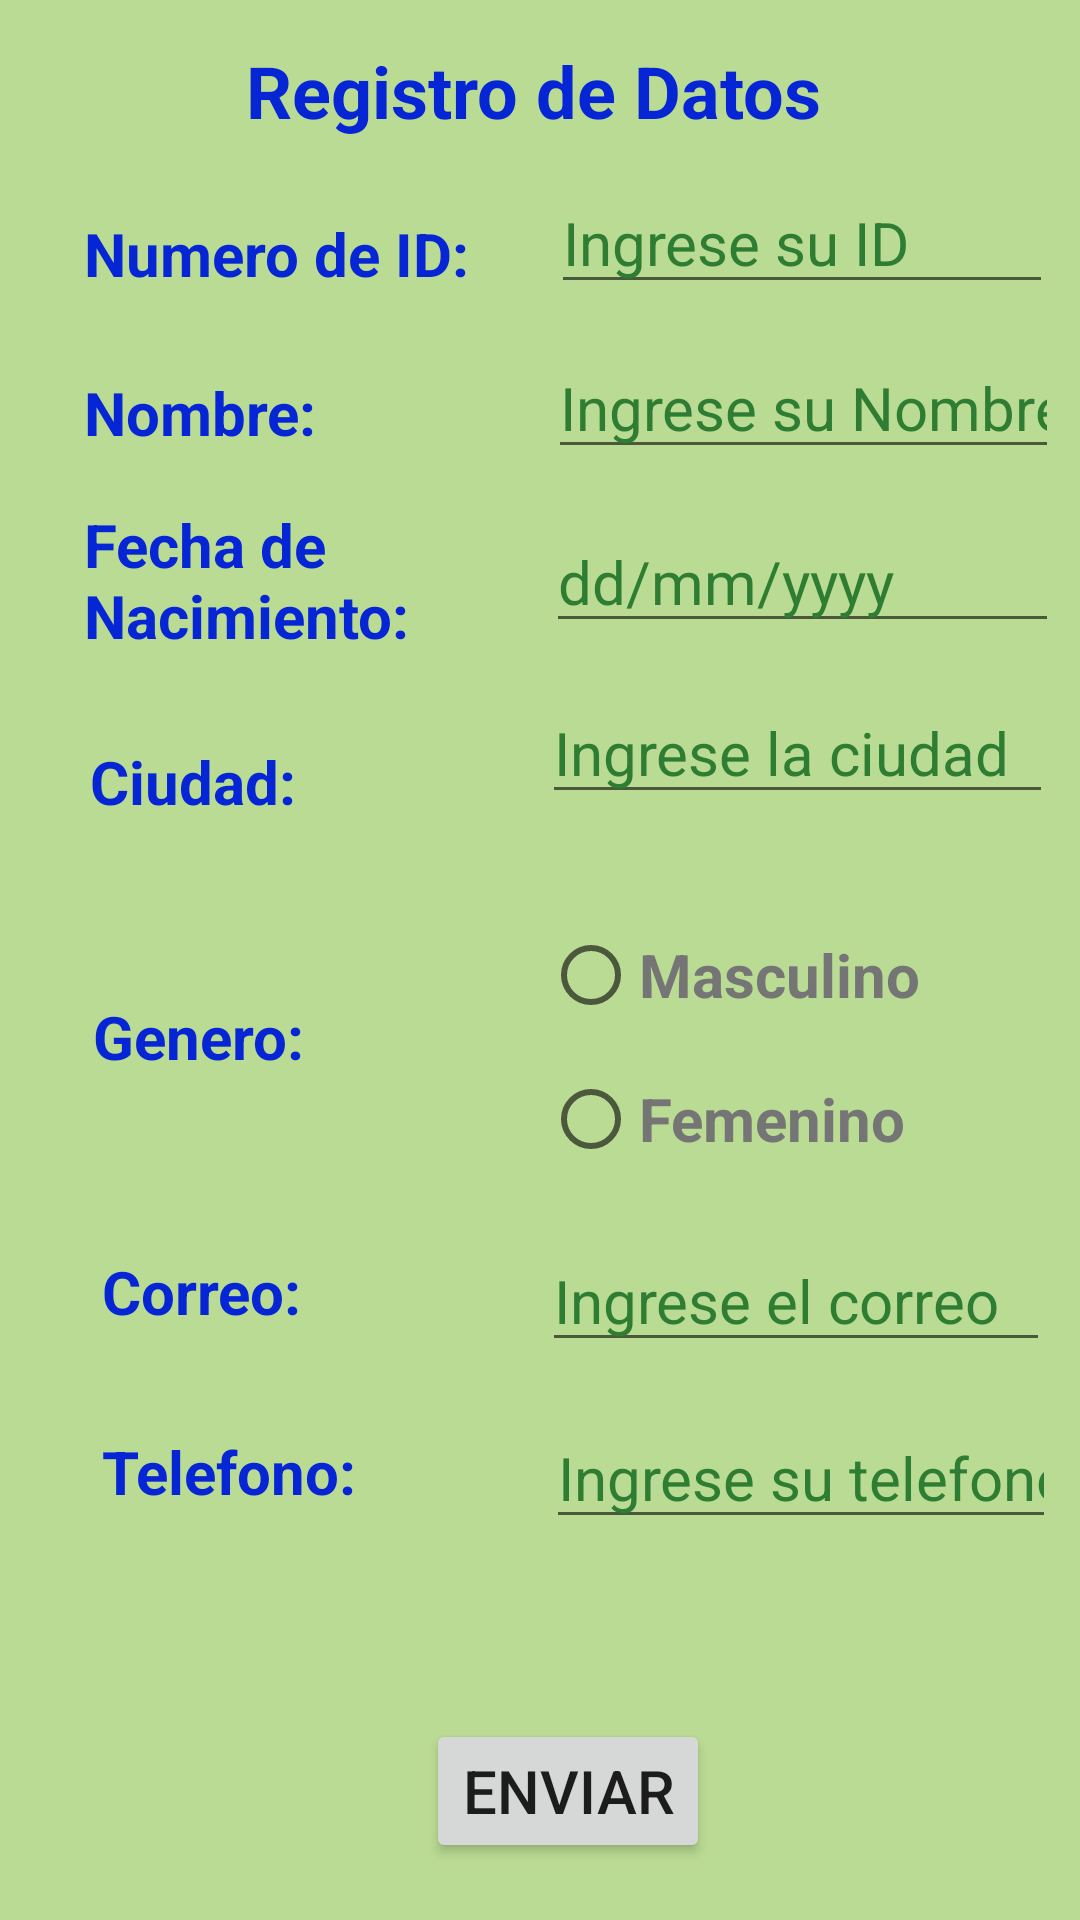

Write the Android layout XML for this screen, with the resource values it uses.
<!-- AndroidManifest.xml: application theme Theme.AppDatos -->
<!-- res/layout/activity_main.xml -->
<?xml version="1.0" encoding="utf-8"?>
<RelativeLayout xmlns:android="http://schemas.android.com/apk/res/android"
    xmlns:app="http://schemas.android.com/apk/res-auto"
    xmlns:tools="http://schemas.android.com/tools"
    android:layout_width="match_parent"
    android:layout_height="match_parent"
    android:background="#978BC34A"
    tools:context=".MainActivity">

    <TextView
        android:id="@+id/lbltitulo"
        android:layout_width="match_parent"
        android:layout_height="wrap_content"
        android:layout_alignParentStart="true"
        android:layout_alignParentTop="true"
        android:layout_alignParentEnd="true"
        android:layout_marginStart="-2dp"
        android:layout_marginTop="14dp"
        android:layout_marginEnd="3dp"
        android:text="@string/lbl_titulo"
        android:textAlignment="center"
        android:textColor="#0626D5"
        android:textSize="24sp"
        android:textStyle="bold" />

    <EditText
        android:id="@+id/txtnemeroID"
        android:layout_width="217dp"
        android:layout_height="wrap_content"
        android:layout_below="@+id/lbltitulo"
        android:layout_alignParentEnd="true"
        android:layout_marginStart="27dp"
        android:layout_marginTop="11dp"
        android:layout_marginEnd="9dp"
        android:layout_toEndOf="@+id/lblnumeroID"
        android:autofillHints="none"
        android:ems="10"
        android:hint="@string/txt_numeroid"
        android:inputType="number"
        android:textColor="#000000"
        android:textColorHint="#2E7D32"
        android:textSize="20sp" />

    <EditText
        android:id="@+id/txtnombre"
        android:layout_width="200dp"
        android:layout_height="wrap_content"
        android:layout_below="@+id/txtnemeroID"
        android:layout_alignParentEnd="true"
        android:layout_marginStart="77dp"
        android:layout_marginTop="11dp"
        android:layout_marginEnd="7dp"
        android:layout_toEndOf="@+id/lblnombre"
        android:autofillHints="none"
        android:ems="10"
        android:hint="@string/txt_nombre"
        android:inputType="textPersonName"
        android:textColor="#000000"
        android:textColorHint="#2E7D32"
        android:textSize="20sp" />

    <TextView
        android:id="@+id/lblfechanac"
        android:layout_width="120dp"
        android:layout_height="54dp"
        android:layout_alignParentStart="true"
        android:layout_alignParentTop="true"
        android:layout_marginStart="28dp"
        android:layout_marginTop="168dp"
        android:text="@string/lbl_fechanac"
        android:textColor="#0626D5"
        android:textSize="20sp"
        android:textStyle="bold" />

    <TextView
        android:id="@+id/lblcorreo"
        android:layout_width="wrap_content"
        android:layout_height="wrap_content"
        android:layout_alignParentStart="true"
        android:layout_alignParentTop="true"
        android:layout_centerVertical="true"
        android:layout_marginStart="34dp"
        android:layout_marginTop="417dp"
        android:text="@string/lbl_correo"
        android:textColor="#0626D5"
        android:textSize="20sp"
        android:textStyle="bold" />

    <TextView
        android:id="@+id/lblgenero"
        android:layout_width="wrap_content"
        android:layout_height="wrap_content"
        android:layout_alignParentStart="true"
        android:layout_alignParentTop="true"
        android:layout_centerVertical="true"
        android:layout_marginStart="31dp"
        android:layout_marginTop="332dp"
        android:text="@string/lbl_genero"
        android:textColor="#0626D5"
        android:textSize="20sp"
        android:textStyle="bold" />

    <TextView
        android:id="@+id/lblciudad"
        android:layout_width="wrap_content"
        android:layout_height="wrap_content"
        android:layout_alignParentStart="true"
        android:layout_alignParentTop="true"
        android:layout_marginStart="30dp"
        android:layout_marginTop="247dp"
        android:text="@string/lbl_ciudad"
        android:textColor="#0626D5"
        android:textSize="20sp"
        android:textStyle="bold" />

    <TextView
        android:id="@+id/lblnombre"
        android:layout_width="wrap_content"
        android:layout_height="wrap_content"
        android:layout_alignParentStart="true"
        android:layout_alignParentTop="true"
        android:layout_marginStart="28dp"
        android:layout_marginTop="124dp"
        android:text="@string/lbl_nombre"
        android:textColor="#0626D5"
        android:textSize="20sp"
        android:textStyle="bold" />

    <TextView
        android:id="@+id/lblnumeroID"
        android:layout_width="wrap_content"
        android:layout_height="wrap_content"
        android:layout_alignParentStart="true"
        android:layout_alignParentTop="true"
        android:layout_marginStart="28dp"
        android:layout_marginTop="71dp"
        android:text="@string/lbl_numeroid"
        android:textColor="#0626D5"
        android:textSize="20sp"
        android:textStyle="bold" />

    <TextView
        android:id="@+id/lbltelefono"
        android:layout_width="wrap_content"
        android:layout_height="wrap_content"
        android:layout_alignParentStart="true"
        android:layout_alignParentTop="true"
        android:layout_centerVertical="true"
        android:layout_marginStart="34dp"
        android:layout_marginTop="477dp"
        android:text="@string/lbl_Telefono"
        android:textColor="#0626D5"
        android:textSize="20sp"
        android:textStyle="bold" />

    <EditText
        android:id="@+id/etdfechaNac"
        android:layout_width="222dp"
        android:layout_height="wrap_content"
        android:layout_below="@+id/txtnombre"
        android:layout_alignParentEnd="true"
        android:layout_marginStart="34dp"
        android:layout_marginTop="14dp"
        android:layout_marginEnd="7dp"
        android:layout_toEndOf="@+id/lblfechanac"
        android:autofillHints="none"
        android:ems="10"
        android:hint="@string/txt_fechaNAc"
        android:inputType="textPersonName"
        android:textColor="#000000"
        android:textColorHint="#2E7D32"
        android:textSize="20sp" />

    <EditText
        android:id="@+id/txtciudad"
        android:layout_width="221dp"
        android:layout_height="wrap_content"
        android:layout_below="@+id/etdfechaNac"
        android:layout_alignParentEnd="true"
        android:layout_marginStart="82dp"
        android:layout_marginTop="13dp"
        android:layout_marginEnd="9dp"
        android:layout_toEndOf="@+id/lblciudad"
        android:autofillHints="none"
        android:ems="10"
        android:hint="@string/txt_ciudad"
        android:inputType="textPersonName"
        android:textColor="#000000"
        android:textColorHint="#2E7D32"
        android:textSize="20sp" />

    <EditText
        android:id="@+id/txtcorreo"
        android:layout_width="220dp"
        android:layout_height="wrap_content"
        android:layout_alignParentTop="true"
        android:layout_alignParentEnd="true"
        android:layout_marginStart="80dp"
        android:layout_marginTop="410dp"
        android:layout_marginEnd="10dp"
        android:layout_toEndOf="@+id/lblcorreo"
        android:autofillHints="none"
        android:ems="10"
        android:hint="@string/txt_correo"
        android:inputType="textEmailAddress"
        android:textColorHint="#2E7D32"
        android:textSize="20sp" />

    <Button
        android:id="@+id/btnenviar"
        android:layout_width="wrap_content"
        android:layout_height="wrap_content"
        android:layout_alignParentStart="true"
        android:layout_alignParentBottom="true"
        android:layout_centerHorizontal="true"
        android:layout_marginStart="142dp"
        android:layout_marginBottom="19dp"
        android:onClick="btEnviar"
        android:text="@string/lbl_Enviar"
        android:textSize="20sp" />

    <EditText
        android:id="@+id/txttelefono"
        android:layout_width="220dp"
        android:layout_height="wrap_content"
        android:layout_alignParentTop="true"
        android:layout_alignParentEnd="true"
        android:layout_marginStart="63dp"
        android:layout_marginTop="469dp"
        android:layout_marginEnd="8dp"
        android:layout_toEndOf="@+id/lbltelefono"
        android:autofillHints="none"
        android:ems="10"
        android:hint="@string/txt_telefono"
        android:inputType="phone"
        android:textColorHint="#2E7D32"
        android:textSize="20sp" />

    <RadioGroup
        android:layout_width="218dp"
        android:layout_height="wrap_content"
        android:layout_alignParentStart="true"
        android:layout_alignParentTop="true"
        android:layout_alignParentEnd="true"
        android:layout_marginStart="181dp"
        android:layout_marginTop="301dp"
        android:layout_marginEnd="11dp">

        <RadioButton
            android:id="@+id/rbtmas"
            android:layout_width="196dp"
            android:layout_height="wrap_content"
            android:layout_marginEnd="0dp"
            android:layout_marginBottom="0dp"
            android:text="@string/lbl_masculino"
            android:textColor="#757575"
            android:textSize="20sp"
            android:textStyle="bold" />

        <RadioButton
            android:id="@+id/rbtfem"
            android:layout_width="196dp"
            android:layout_height="wrap_content"
            android:layout_marginEnd="0dp"
            android:layout_marginBottom="0dp"
            android:text="@string/lbl_Femenino"
            android:textColor="#757575"
            android:textSize="20sp"
            android:textStyle="bold" />

    </RadioGroup>

</RelativeLayout>
<!-- resources referenced by this layout -->
<resources>
  <string name="lbl_Enviar">ENVIAR</string>
  <string name="lbl_Femenino">Femenino</string>
  <string name="lbl_Telefono">Telefono:</string>
  <string name="lbl_ciudad">Ciudad:</string>
  <string name="lbl_correo">Correo:</string>
  <string name="lbl_fechanac">Fecha de Nacimiento:</string>
  <string name="lbl_genero">Genero:</string>
  <string name="lbl_masculino">Masculino</string>
  <string name="lbl_nombre">Nombre:</string>
  <string name="lbl_numeroid">Numero de ID:</string>
  <string name="lbl_titulo">Registro de Datos</string>
  <string name="txt_ciudad">Ingrese la ciudad</string>
  <string name="txt_correo">Ingrese el correo</string>
  <string name="txt_fechaNAc">dd/mm/yyyy</string>
  <string name="txt_nombre">Ingrese su Nombre</string>
  <string name="txt_numeroid">Ingrese su ID</string>
  <string name="txt_telefono">Ingrese su telefono</string>
  <style name="Theme.AppDatos" parent="Theme.MaterialComponents.DayNight.DarkActionBar">
          
          <item name="colorPrimary">@color/purple_500</item>
          <item name="colorPrimaryVariant">@color/purple_700</item>
          <item name="colorOnPrimary">@color/white</item>
          
          <item name="colorSecondary">@color/teal_200</item>
          <item name="colorSecondaryVariant">@color/teal_700</item>
          <item name="colorOnSecondary">@color/black</item>
          
          <item name="android:statusBarColor">?attr/colorPrimaryVariant</item>
          
      </style>
  <!-- not gathered from this repository: default colours our renderer supplied (Android Studio template values) -->
  <color name="purple_500">#FF6200EE</color>
  <color name="purple_700">#FF3700B3</color>
  <color name="teal_200">#FF03DAC5</color>
  <color name="teal_700">#FF018786</color>
  <color name="black">#FF000000</color>
  <color name="white">#FFFFFFFF</color>
</resources>
